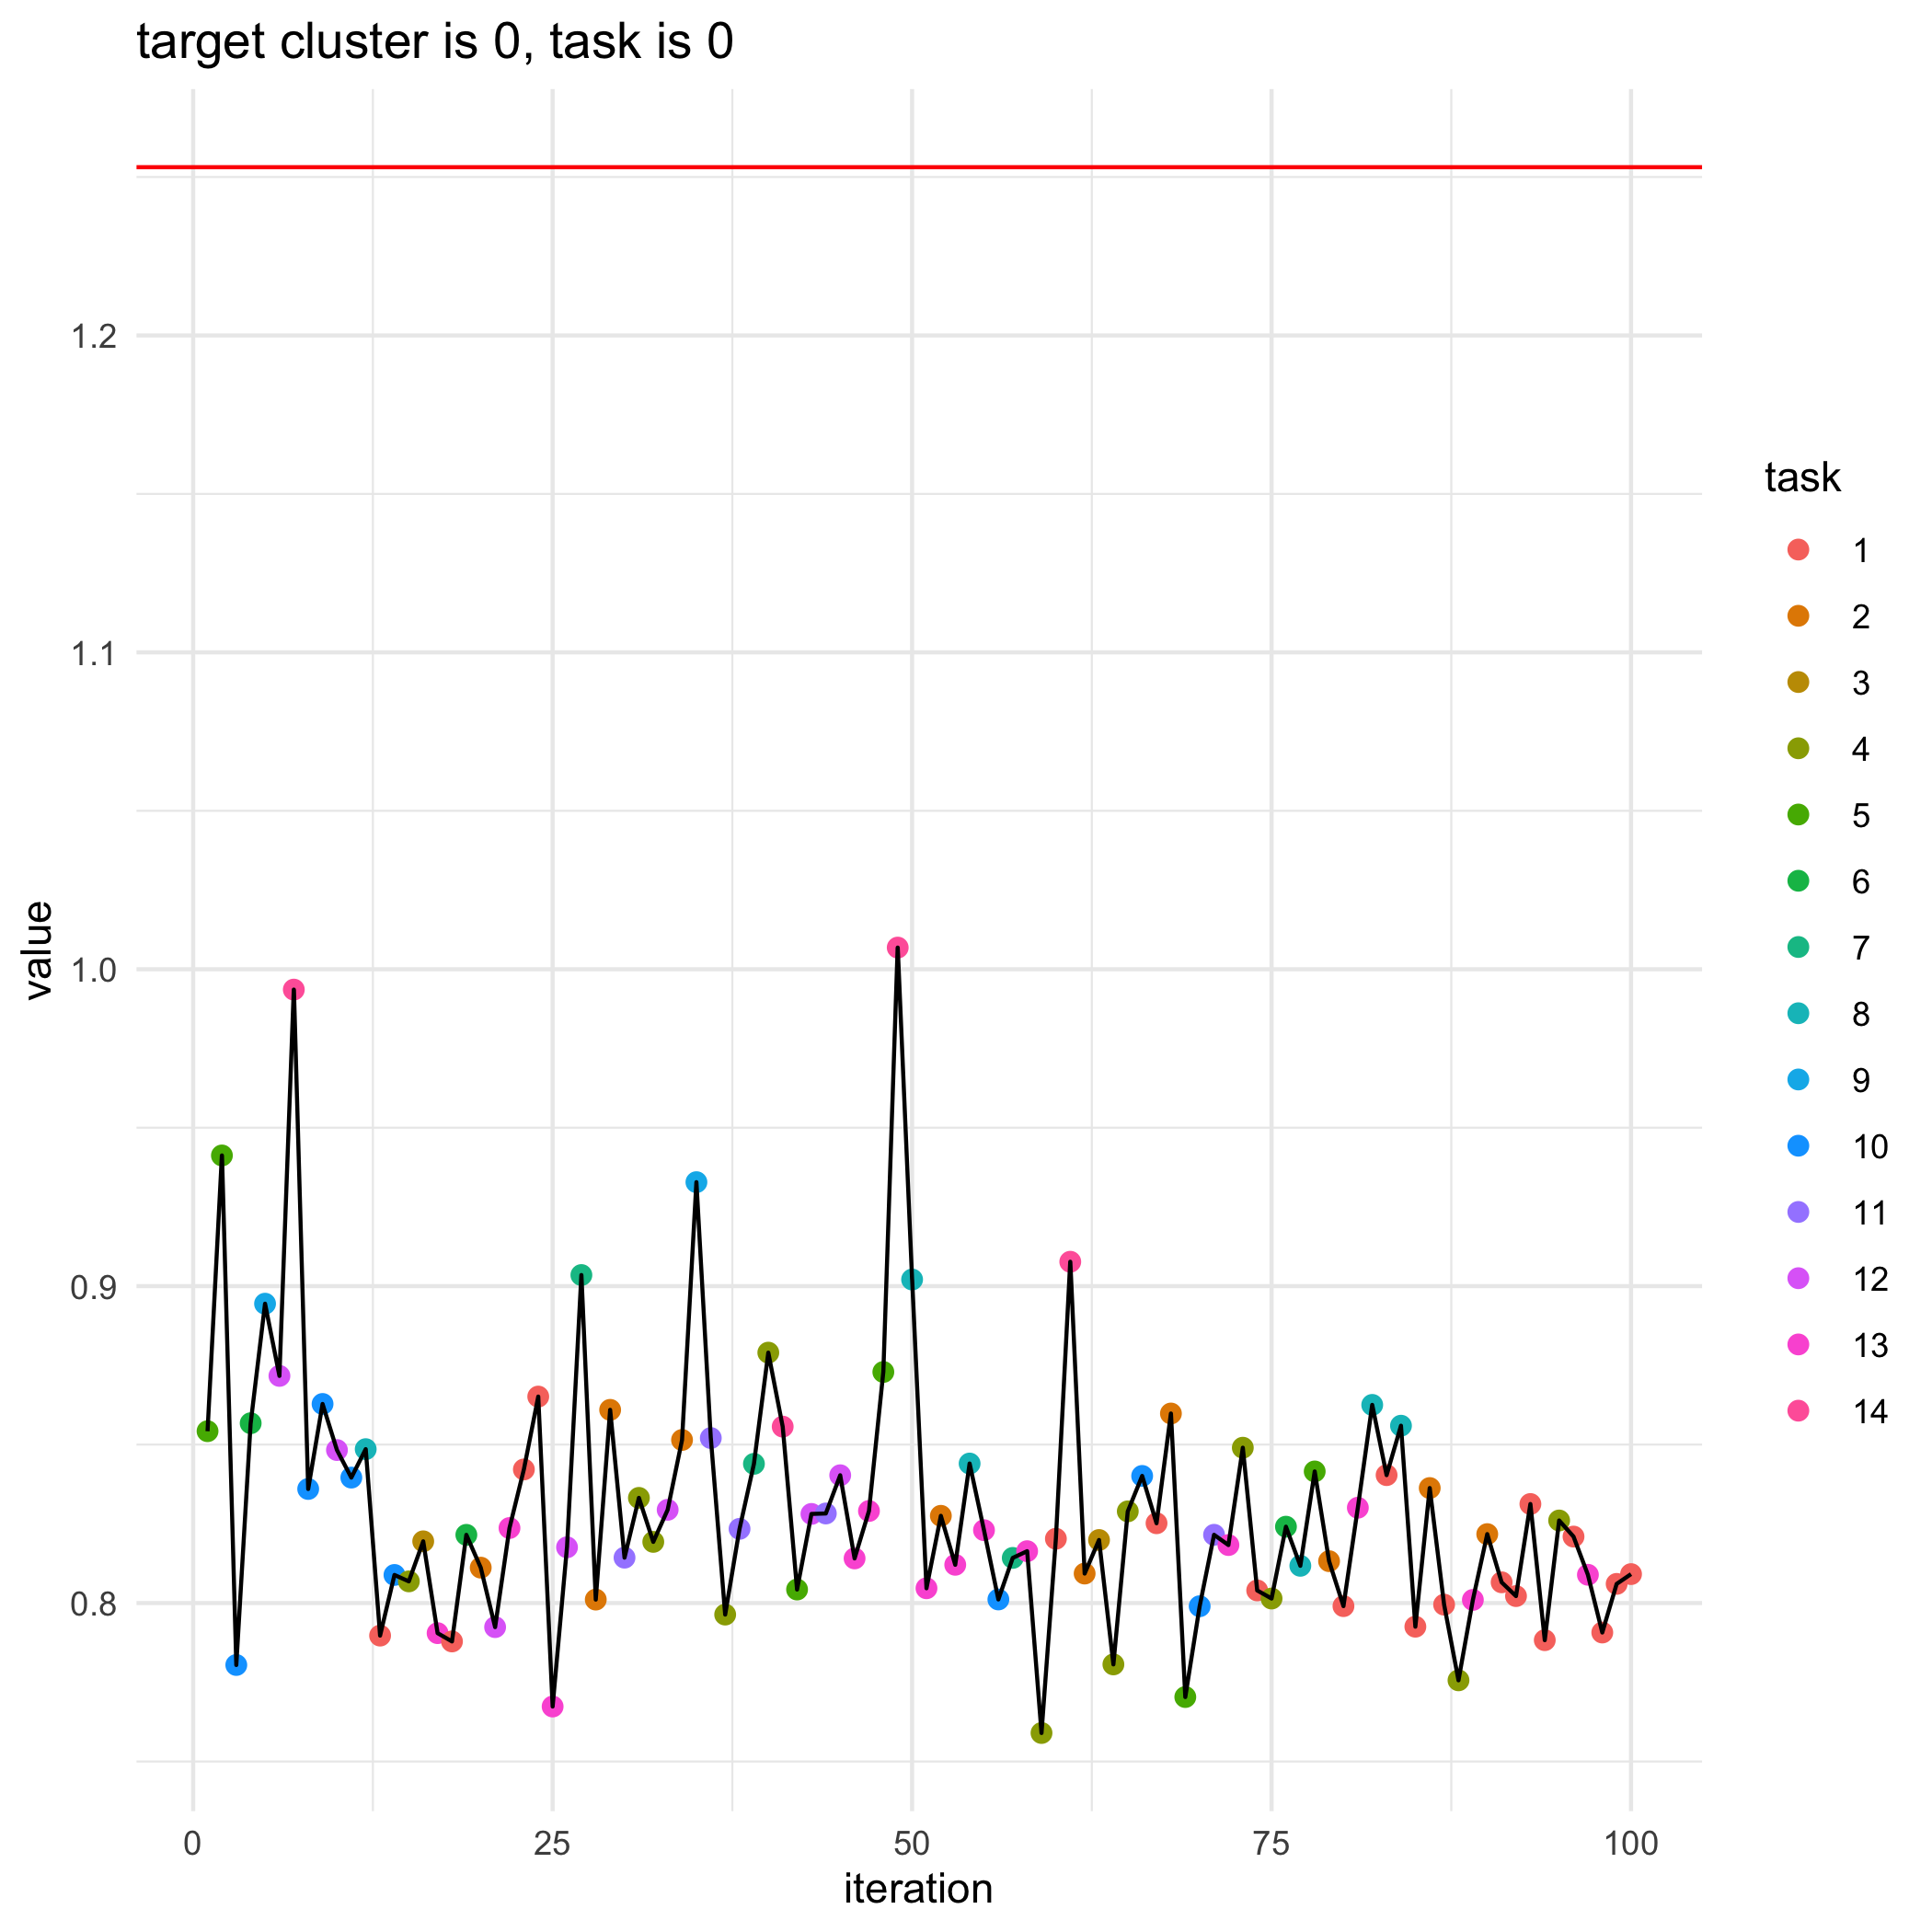

Source data for this figure (header and first rows):
, losses, bandit_selects
0, 1.253, 
1, 0.8542, 5.0
2, 0.9412, 5.0
3, 0.7805, 10.0
4, 0.8567, 6.0
5, 0.8945, 9.0
6, 0.8717, 12.0
7, 0.9936, 14.0
8, 0.836, 10.0
9, 0.8628, 10.0
10, 0.8483, 12.0
11, 0.8396, 10.0
12, 0.8486, 8.0
13, 0.7897, 1.0
14, 0.8089, 10.0
15, 0.8068, 4.0
16, 0.8195, 3.0
17, 0.7905, 13.0
18, 0.7879, 1.0
19, 0.8215, 6.0
20, 0.8112, 2.0
21, 0.7924, 12.0
22, 0.8237, 13.0
23, 0.8422, 1.0
24, 0.8651, 1.0
25, 0.7673, 13.0
26, 0.8176, 12.0
27, 0.9035, 7.0
28, 0.8011, 2.0
29, 0.861, 2.0
30, 0.8143, 11.0
31, 0.8332, 4.0
32, 0.8193, 4.0
33, 0.8294, 12.0
34, 0.8515, 2.0
35, 0.9328, 9.0
36, 0.8521, 11.0
37, 0.7964, 4.0
38, 0.8234, 11.0
39, 0.8439, 7.0
40, 0.879, 4.0
41, 0.8557, 14.0
42, 0.8043, 5.0
43, 0.8281, 12.0
44, 0.8283, 11.0
45, 0.8403, 12.0
46, 0.8141, 13.0
47, 0.829, 13.0
48, 0.8729, 5.0
49, 1.007, 14.0
50, 0.9021, 8.0
51, 0.8047, 13.0
52, 0.8275, 2.0
53, 0.8121, 13.0
54, 0.844, 8.0
55, 0.823, 13.0
56, 0.8011, 10.0
57, 0.8142, 7.0
58, 0.8164, 13.0
59, 0.759, 4.0
... 41 more rows
